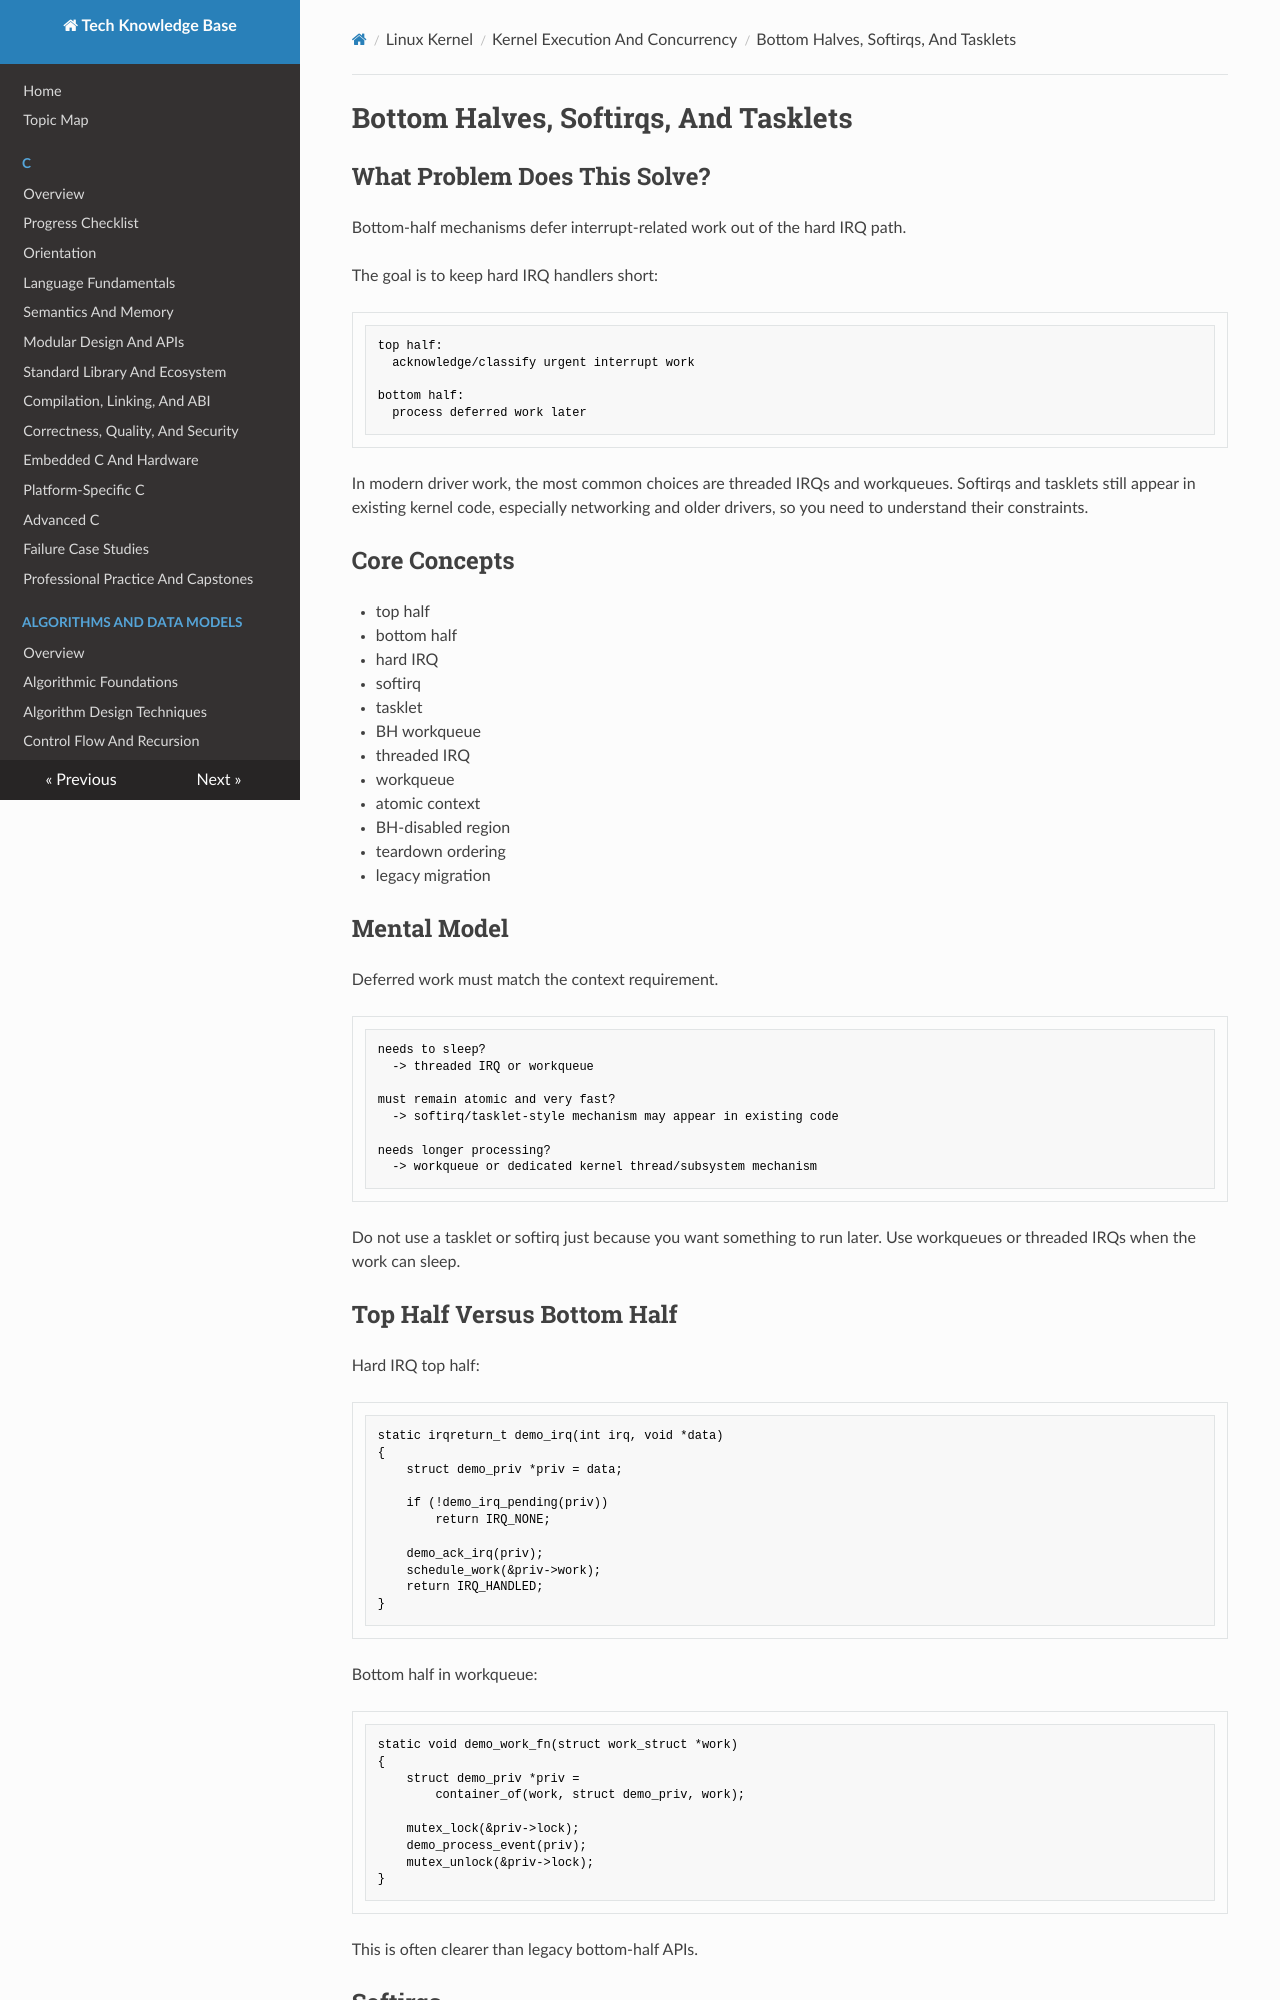

repository: fgabor98/AI-knowledge-base · page: linux-kernel/execution-and-concurrency/bottom-halves-softirqs-and-tasklets/index.html · generator: mkdocs

---
status: draft
reviewed: false
domain: linux-kernel
difficulty: intermediate
last_reviewed: null
---

# Bottom Halves, Softirqs, And Tasklets

## What Problem Does This Solve?

Bottom-half mechanisms defer interrupt-related work out of the hard IRQ path.

The goal is to keep hard IRQ handlers short:

```text
top half:
  acknowledge/classify urgent interrupt work

bottom half:
  process deferred work later
```

In modern driver work, the most common choices are threaded IRQs and workqueues. Softirqs and tasklets still appear in existing kernel code, especially networking and older drivers, so you need to understand their constraints.

## Core Concepts

- top half
- bottom half
- hard IRQ
- softirq
- tasklet
- BH workqueue
- threaded IRQ
- workqueue
- atomic context
- BH-disabled region
- teardown ordering
- legacy migration

## Mental Model

Deferred work must match the context requirement.

```text
needs to sleep?
  -> threaded IRQ or workqueue

must remain atomic and very fast?
  -> softirq/tasklet-style mechanism may appear in existing code

needs longer processing?
  -> workqueue or dedicated kernel thread/subsystem mechanism
```

Do not use a tasklet or softirq just because you want something to run later. Use workqueues or threaded IRQs when the work can sleep.

## Top Half Versus Bottom Half

Hard IRQ top half:

```c
static irqreturn_t demo_irq(int irq, void *data)
{
    struct demo_priv *priv = data;

    if (!demo_irq_pending(priv))
        return IRQ_NONE;

    demo_ack_irq(priv);
    schedule_work(&priv->work);
    return IRQ_HANDLED;
}
```

Bottom half in workqueue:

```c
static void demo_work_fn(struct work_struct *work)
{
    struct demo_priv *priv =
        container_of(work, struct demo_priv, work);

    mutex_lock(&priv->lock);
    demo_process_event(priv);
    mutex_unlock(&priv->lock);
}
```

This is often clearer than legacy bottom-half APIs.
